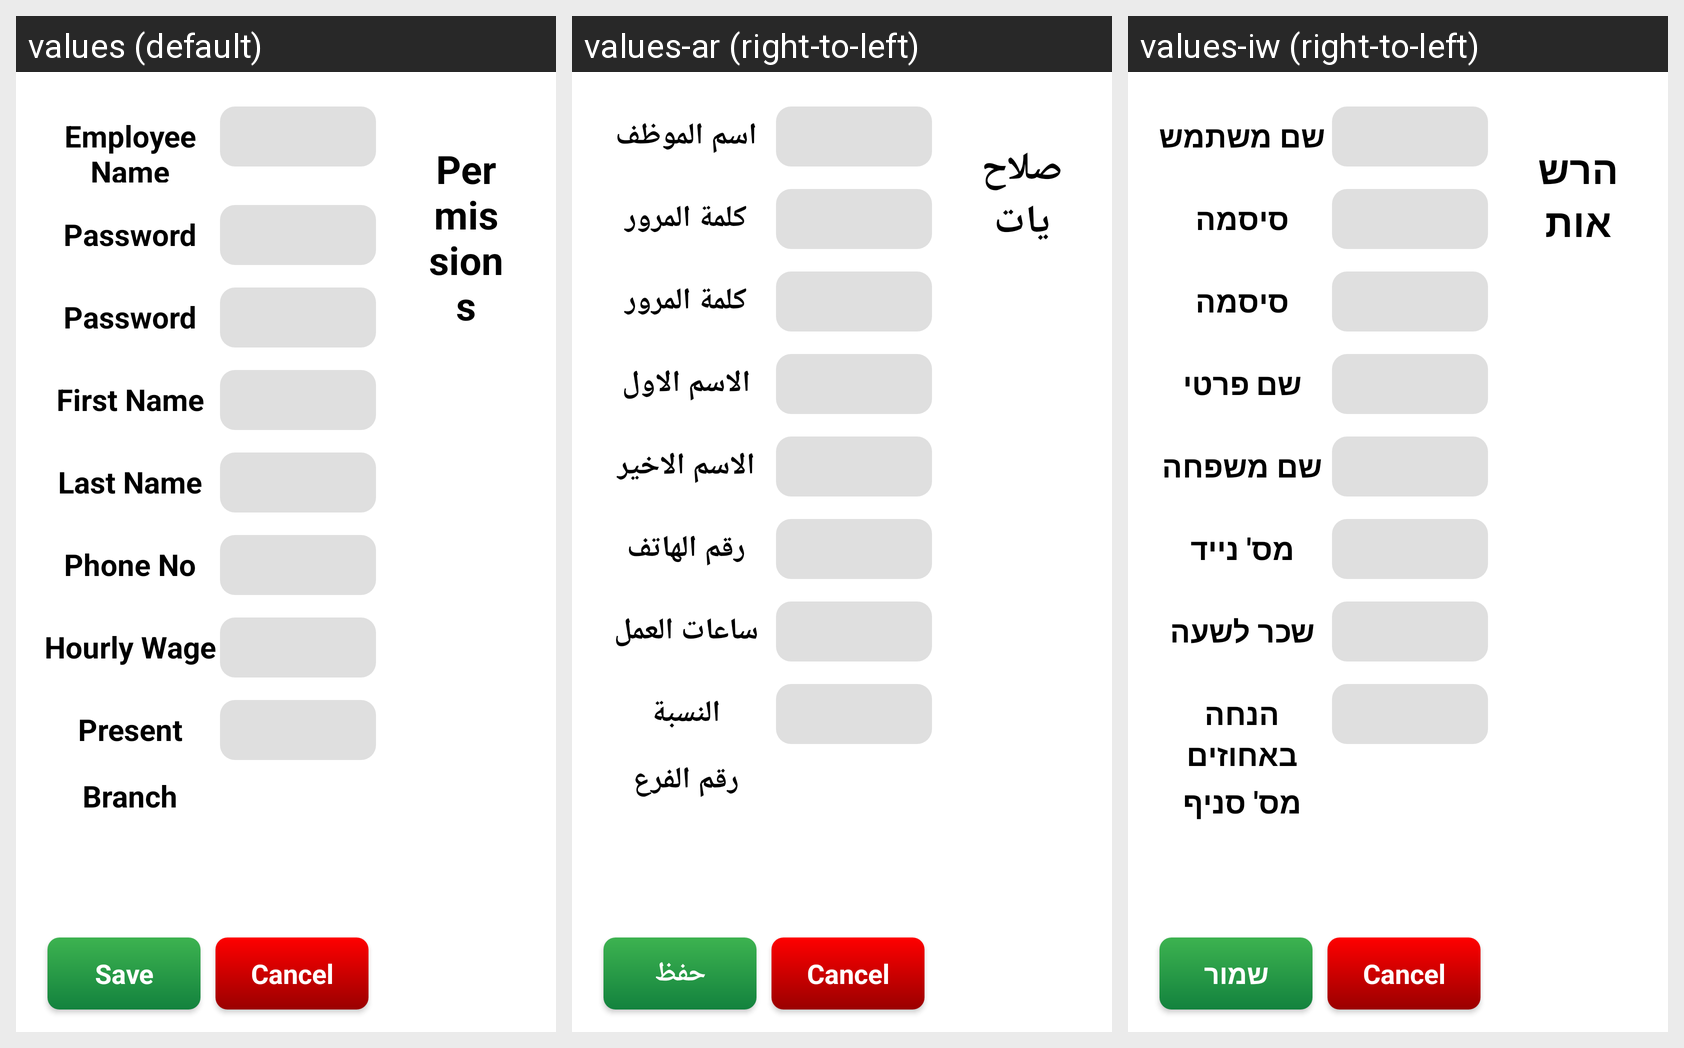

Here is an Android app screen in its default locale and in the app's own translations. Write out the translated-string differences for the strings that appear on this screen.
Android screen res/layout/activity_add_users.xml rendered under 3 locales, left to right: values (default), values-ar (right-to-left), values-iw (right-to-left). Device: Nexus 5 (rendered at 1080×1920; each locale shown at half size, 540×960, under a caption strip naming it); theme AppTheme.
Strings drawn on this screen, with the default value and each locale's value (text and hints the layout hard-codes, and strings that could not be matched under every locale, appear in the picture but are not listed):

user_name
  values: Employee Name
  values-ar: اسم الموظف
  values-iw: שם משתמש

password
  values: Password
  values-ar: كلمة المرور
  values-iw: סיסמה

first_name
  values: First Name
  values-ar: الاسم الاول
  values-iw: שם פרטי

last_name
  values: Last Name
  values-ar: الاسم الاخير
  values-iw: שם משפחה

phone_number
  values: Phone No
  values-ar: رقم الهاتف
  values-iw: מס' נייד

hourly_wage
  values: Hourly Wage
  values-ar: ساعات العمل
  values-iw: שכר לשעה

present
  values: Present
  values-ar: النسبة
  values-iw: הנחה באחוזים

branch
  values: Branch
  values-ar: رقم الفرع
  values-iw: מס' סניף

save
  values: Save
  values-ar: حفظ
  values-iw: שמור

permissions
  values: Permissions
  values-ar: صلاحيات
  values-iw: הרשאות
